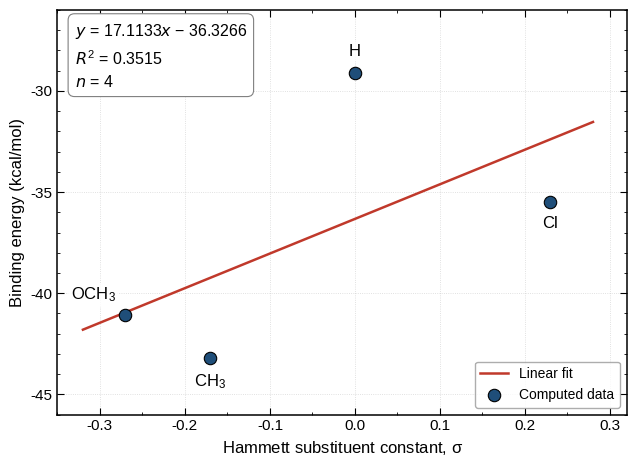

Here is the Python script that generated this plot:
#!/usr/bin/env python3
"""
Hammett correlation: binding energy (kcal/mol) vs. Hammett sigma
- Ordinary least-squares linear regression
- Publication-style scatter plot with labelled points, trendline, equation, R^2

Usage:   python hammett_binding_energy_analysis.py
Output:  hammett_binding_energy.png (300 dpi) + numeric results in the console
"""

import numpy as np
import matplotlib.pyplot as plt
from matplotlib.ticker import MultipleLocator
from scipy import stats

# ----------------------------------------------------------------------
# 1) Data - used exactly as provided (no rounding / no modification)
# ----------------------------------------------------------------------
names = ["H", "CH3", "OCH3", "Cl"]              # console output
tags = ["H", r"CH$_3$", r"OCH$_3$", "Cl"]       # plot labels
sigma = np.array([0.00, -0.17, -0.27, 0.23])    # Hammett sigma
be = np.array([-29.1, -43.2, -41.1, -35.5])     # Binding energy, kcal/mol

# ----------------------------------------------------------------------
# 2) Linear regression:  BE = slope * sigma + intercept
# ----------------------------------------------------------------------
fit = stats.linregress(sigma, be)
slope, intercept = fit.slope, fit.intercept
r2 = fit.rvalue ** 2
n = len(sigma)

t_crit = stats.t.ppf(0.975, df=n - 2)           # 95 % CI, n-2 degrees of freedom
slope_ci = (slope - t_crit * fit.stderr, slope + t_crit * fit.stderr)

predicted = slope * sigma + intercept
residuals = be - predicted

sgn = "-" if intercept < 0 else "+"
print("=" * 60)
print("Linear regression:  Binding energy = slope * sigma + intercept")
print("=" * 60)
print(f"n                = {n}  (df = {n - 2})")
print(f"slope            = {slope:.6f} kcal/mol per sigma unit  (SE = {fit.stderr:.4f})")
print(f"slope 95% CI     = [{slope_ci[0]:.2f}, {slope_ci[1]:.2f}]")
print(f"intercept        = {intercept:.6f} kcal/mol  (SE = {fit.intercept_stderr:.4f})")
print(f"R^2              = {r2:.6f}")
print(f"r (Pearson)      = {fit.rvalue:.6f}")
print(f"p-value (slope)  = {fit.pvalue:.4f}")
print(f"Equation         : y = {slope:.4f}x {sgn} {abs(intercept):.4f}")
print("-" * 60)
print(f"{'Subst.':<8}{'sigma':>8}{'BE_obs':>10}{'BE_fit':>10}{'Resid.':>10}")
for nm, s, y, f, r in zip(names, sigma, be, predicted, residuals):
    print(f"{nm:<8}{s:>8.2f}{y:>10.1f}{f:>10.3f}{r:>10.3f}")

# ----------------------------------------------------------------------
# 3) Figure
# ----------------------------------------------------------------------
plt.rcParams.update({
    "font.family": "sans-serif",
    "font.sans-serif": ["Arial", "Helvetica", "Liberation Sans", "DejaVu Sans"],
    "mathtext.default": "regular",
    "font.size": 11,
    "axes.linewidth": 1.1,
    "xtick.direction": "in", "ytick.direction": "in",
    "xtick.top": True, "ytick.right": True,
    "xtick.major.size": 5, "ytick.major.size": 5,
    "xtick.minor.size": 2.5, "ytick.minor.size": 2.5,
})

fig, ax = plt.subplots(figsize=(6.5, 4.8))

# trendline (extended slightly beyond the data range)
x_line = np.linspace(sigma.min() - 0.05, sigma.max() + 0.05, 200)
ax.plot(x_line, slope * x_line + intercept, color="#C0392B", lw=1.8,
        zorder=2, label="Linear fit")

# data points
ax.scatter(sigma, be, s=80, color="#1F4E79", edgecolor="black",
           linewidth=0.8, zorder=3, label="Computed data")

# point labels: (dx, dy) offset in points, horizontal / vertical alignment
offsets = {
    "H":    (0,  10, "center", "bottom"),
    "CH3":  (0, -10, "center", "top"),
    "OCH3": (-7,  8, "right",  "bottom"),
    "Cl":   (0, -10, "center", "top"),
}
for nm, tag, x, y in zip(names, tags, sigma, be):
    dx, dy, ha, va = offsets[nm]
    ax.annotate(tag, (x, y), xytext=(dx, dy), textcoords="offset points",
                ha=ha, va=va, fontsize=12,
                bbox=dict(boxstyle="round,pad=0.15", fc="white", ec="none", alpha=0.85),
                zorder=4)

# equation / R^2 box
minus = "\u2212" if intercept < 0 else "+"
eq_text = (rf"$\mathit{{y}}$ = {slope:.4f}$\mathit{{x}}$ {minus} {abs(intercept):.4f}"
           "\n" rf"$\mathit{{R}}^{{2}}$ = {r2:.4f}"
           "\n" r"$\mathit{n}$ = 4")
ax.text(0.03, 0.97, eq_text, transform=ax.transAxes, ha="left", va="top",
        fontsize=11.5, linespacing=1.5,
        bbox=dict(boxstyle="round,pad=0.4", fc="white", ec="0.5", lw=0.8))

# axes
ax.set_xlabel(r"Hammett substituent constant, $\sigma$", fontsize=12)
ax.set_ylabel("Binding energy (kcal/mol)", fontsize=12)
ax.set_xlim(-0.35, 0.32)
ax.set_ylim(-46, -26)
ax.xaxis.set_major_locator(MultipleLocator(0.1))
ax.xaxis.set_minor_locator(MultipleLocator(0.05))
ax.yaxis.set_major_locator(MultipleLocator(5))
ax.yaxis.set_minor_locator(MultipleLocator(1))
ax.grid(True, which="major", ls=":", lw=0.6, alpha=0.5)
ax.legend(loc="lower right", frameon=True, fontsize=10, edgecolor="0.6")

fig.tight_layout()
fig.savefig("hammett_binding_energy.png", dpi=300, facecolor="white")
# fig.savefig("hammett_binding_energy.pdf")   # vector version (LaTeX / journals)
print("\nSaved: hammett_binding_energy.png")
